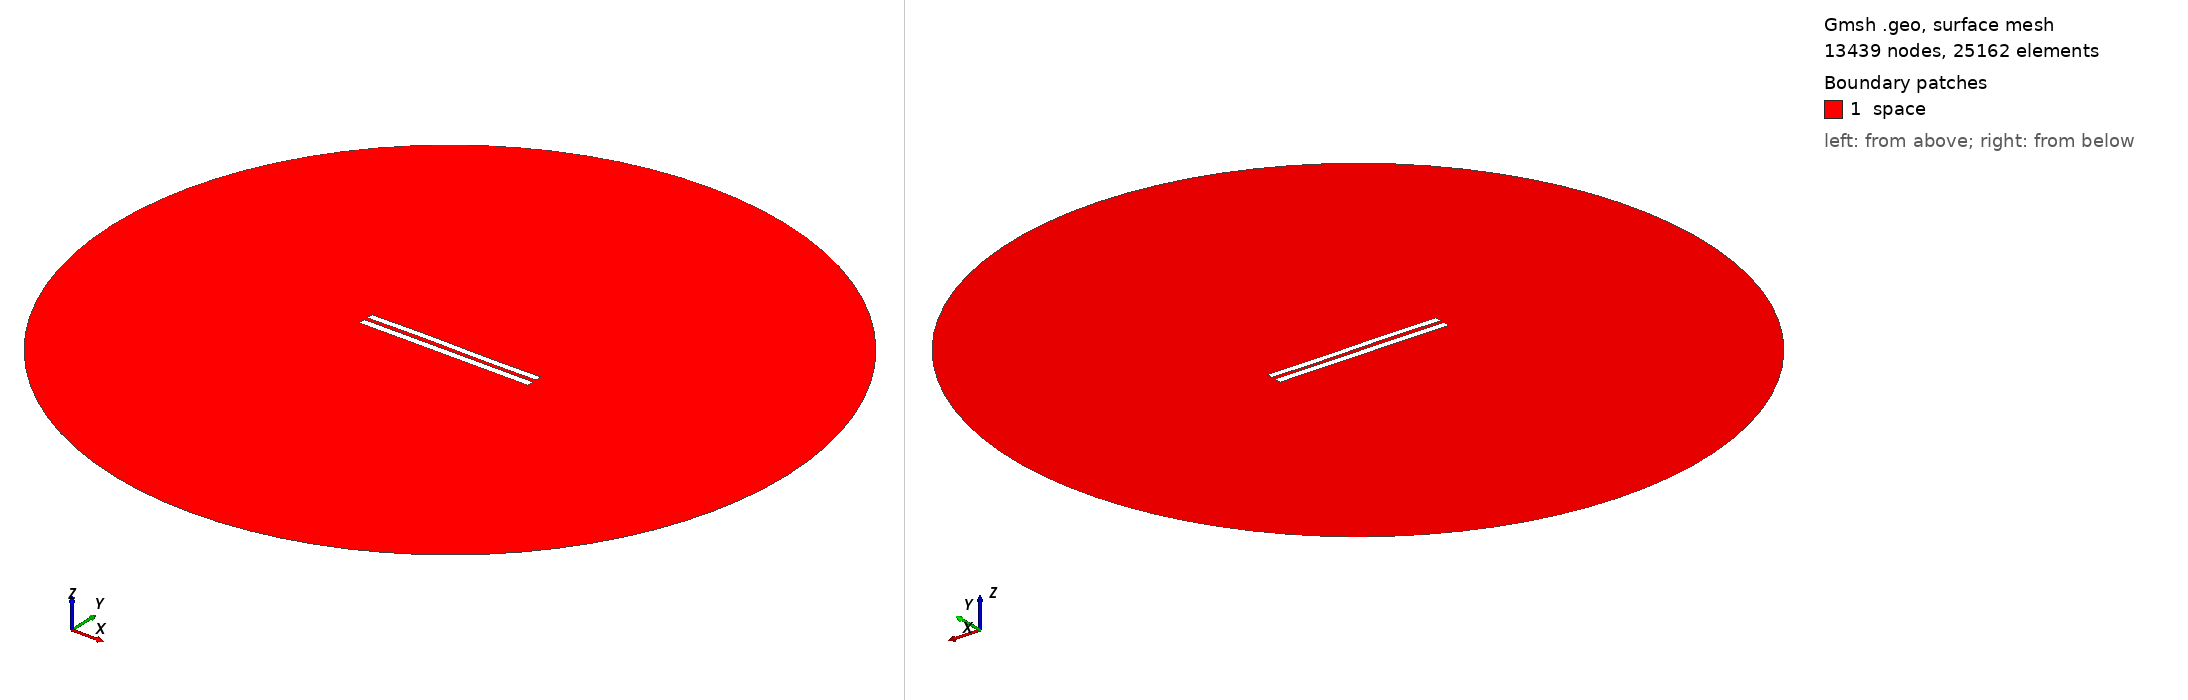

Gmsh geometry script, surface-meshed: 13439 nodes, 25162 surface elements. Boundary patches (legend numbers): 1 space. Left view from above one corner, right view from below the opposite corner. Legend entries are the model's physical surfaces. The drawing asked Gmsh for element sizes between 1% and 20% of the model's largest extent; the script's own settings can give other sizes.

=== 5348.geo (drawn) ===
//---------------------------------------
// Geometry kernel
//---------------------------------------

SetFactory("OpenCASCADE");



//---------------------------------------
// Parameters of the geometry
//---------------------------------------

// Overetch of the upper plate
overetch = 0.125;

// Distance between the plates
distance = 2.25;

// Discretization over the x axis (for the deformation)
nx = 50; 

// Length of the plate
L = 100 - overetch; 

// Number of modes
n = 4; 

// 1st mode coefficient
coeff(1) = 0.0;
beta(1) = 0.596864 * 3.1415926535 / L;

// 2nd mode coefficient
coeff(2) = 0.07499999999999998;
beta(2) = 1.49418 * 3.1415926535 / L;

// 3rd mode coefficient
coeff(3) = 0.15;
beta(3) = 2.50025 * 3.1415926535 / L;

// 4th mode coefficient
coeff(4) = 0.0;
beta(4) = 3.49999 * 3.1415926535 / L;



//---------------------------------------
// Upper plate (deformed rectangle)
//---------------------------------------

// Coordiantes of the upper plate
xmin = -50;
xmax = 50 - overetch;

// Height of the upper plate
yheight = 4 - 2 * overetch;

// Indexes of the points
UpperID[] = {};
LowerID[] = {};
LeftID[] = {};
RightID[] = {};

// Point index
p = 1;

// Horizontal edges
For i In {1:nx}
    x = xmin + (i-1)*(xmax - xmin)/(nx-1);

    y_bottom = distance / 2 + overetch;
    For j In {1:n}
        C = (Cosh(beta(j)*L) + Cos(beta(j)*L)) / (Sinh(beta(j)*L) + Sin(beta(j)*L));
        y_bottom  = y_bottom + coeff(j) * (Cosh(beta(j)*(x+50)) - Cos(beta(j)*(x+50)) - C * (Sinh(beta(j)*(x+50)) - Sin(beta(j)*(x+50))));
    EndFor

    y_top = y_bottom + yheight;

    Point(p) = {x, y_top, 0, 1.0};
    UpperID[i] = p;
    p = p + 1;

    Point(p) = {x, y_bottom, 0, 1.0};
    LowerID[i] = p;
    p = p + 1;
EndFor

// Create point lists
UpperPts[] = {}; LowerPts[] = {};
For i In {1:nx}
  UpperPts[] += {UpperID[i]};
  LowerPts[] += {LowerID[i]};
EndFor

// Build splines
Spline(1) = {UpperPts[]};
Spline(2) = {LowerPts[]};
Line(3) = {LowerPts[nx-1], UpperPts[nx-1]};
Line(4) = {LowerPts[0], UpperPts[0]};

// Build the plane surface
Curve Loop(1) = {2, 3, -1, -4};
Plane Surface(1) = {1};



//---------------------------------------
// Lower plate (rectangle)
//---------------------------------------

// Vertices
Point(1001) = {-50, -1, 0, 1.0};
Point(1002) = { 50, -1, 0, 1.0};
Point(1003) = { 50,  -5, 0, 1.0};
Point(1004) = {-50,  -5, 0, 1.0};

// Edges
Line(5) = {1001, 1002};
Line(6) = {1002, 1003};
Line(7) = {1003, 1004};
Line(8) = {1004, 1001};

// Plane surface
Line Loop(2) = {5, 6, 7, 8};
Plane Surface(2) = {2}; 



//---------------------------------------
// Outer (fictious) boundary
//---------------------------------------

// Points
Point(1005) = {0, 0, 0};       // Center
Point(1006) = {200, 0, 0};     // Start point
Point(1007) = {0, 200, 0};     // 90 degrees
Point(1008) = {-200, 0, 0};    // 180 degrees
Point(1009) = {0, -200, 0};    // 270 degrees

// Circle arcs (each needs start, center, end)
Circle(9) = {1006, 1005, 1007};
Circle(10) = {1007, 1005, 1008};
Circle(11) = {1008, 1005, 1009};
Circle(12) = {1009, 1005, 1006};

// Plane surface for the entire domain
Curve Loop(3) = {9, 10, 11, 12};
Surface(3) = {3};

// Subtract the plates from the whole domain to obtain the actual domain where we want to solve the equations
BooleanDifference{ Surface{3}; Delete; }{ Surface{1}; Surface{2}; Delete; }




//---------------------------------------
// Transfinite Lines/Curves
//---------------------------------------

// Set the number of points on the boundaries
r = 7;

// Plates
Transfinite Curve {1, 2} = 50*r Using Progression 1;
Transfinite Curve {3, 4} = 2*r Using Progression 1;
Transfinite Line {5, 7} = 50*r Using Progression 1;
Transfinite Line {6, 8} = 2*r Using Progression 1;

// Outer boundary
Transfinite Line {9, 10, 11, 12} = 20 Using Progression 1;



//---------------------------------------
// Physical groups
//---------------------------------------                

// Physical curves (boundaries)
Physical Line("force_segment", 10) = {2};
Physical Line("upper_plate", 11) = {1, 3, 4};
Physical Line("lower_plate", 12) = {5, 6, 7, 8};
Physical Line("boundary", 20) = {9, 10, 11, 12};

// Physical Surfaces
Physical Surface("space", 30) = {3};



//---------------------------------------
// 6. Generate the Mesh
//---------------------------------------

// 2D mesh generation
Mesh 2;
